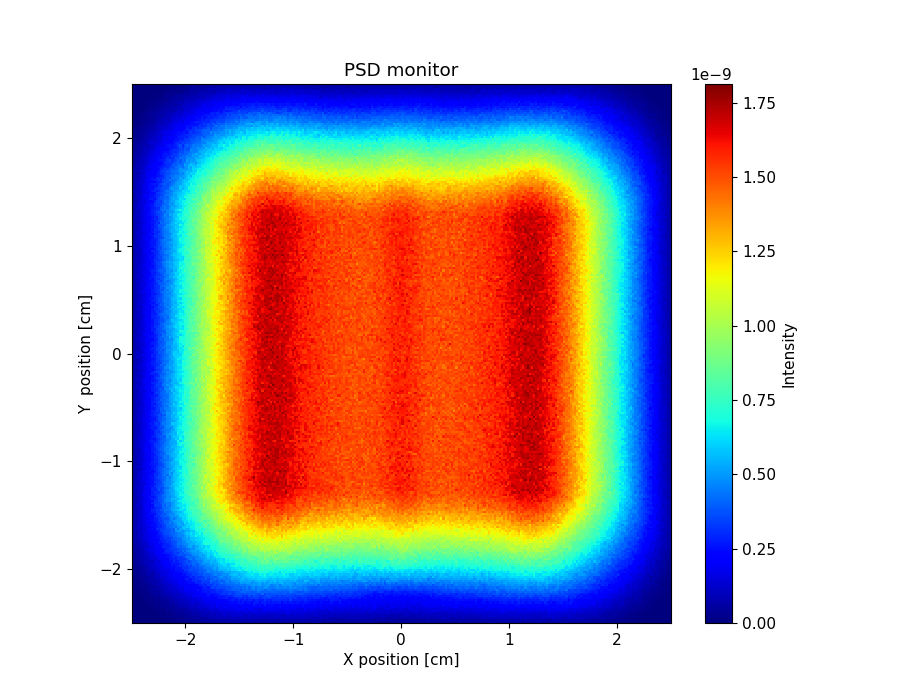

The table this chart was drawn from, first rows:
x_axis, Intensity, Error
0.000000000000000000e+00, 0.000000000000000000e+00, 0.000000000000000000e+00, 0.000000000000000000e+00, 0.000000000000000000e+00, 0.000000000000000000e+00, 0.000000000000000000e+00, 0.000000000000000000e+00, 0.000000000000000000e+00, 0.000000000000000000e+00, 0.000000000000000000e+00, 0.000000000000000000e+00, 0.000000000000000000e+00, 1.599284447000000066e-12, 3.198567200000000172e-12, 1.599291533999999932e-12, 3.998241073000000013e-12, 6.397200076000000258e-12, 4.797899057999999989e-12, 1.119515521999999996e-11, 1.199486971999999976e-11, 2.079111417000000121e-11, 1.599317026000000043e-11, 1.039558663000000005e-11
0.000000000000000000e+00, 0.000000000000000000e+00, 0.000000000000000000e+00, 0.000000000000000000e+00, 0.000000000000000000e+00, 0.000000000000000000e+00, 0.000000000000000000e+00, 0.000000000000000000e+00, 0.000000000000000000e+00, 0.000000000000000000e+00, 0.000000000000000000e+00, 7.996415527000000150e-13, 7.996435839999999743e-13, 2.398930179000000133e-12, 5.597522168999999995e-12, 3.998252614999999664e-12, 7.996524808000000032e-12, 6.397230204999999750e-12, 1.199481009999999992e-11, 1.279452020000000041e-11, 1.599323523999999981e-11, 2.878782023999999886e-11, 1.839227713999999873e-11, 2.878798759999999983e-11
0.000000000000000000e+00, 0.000000000000000000e+00, 0.000000000000000000e+00, 0.000000000000000000e+00, 0.000000000000000000e+00, 0.000000000000000000e+00, 0.000000000000000000e+00, 0.000000000000000000e+00, 0.000000000000000000e+00, 0.000000000000000000e+00, 1.599281880999999910e-12, 7.996426671999999879e-13, 5.597528979000000372e-12, 3.998231745000000380e-12, 1.119509436000000069e-11, 7.996510068999999247e-12, 1.439375343000000074e-11, 1.999142305999999907e-11, 1.999147839000000096e-11, 2.478947706999999878e-11, 2.319017617999999849e-11, 2.319022396000000087e-11, 3.278635033999999925e-11, 2.558937814000000062e-11
0.000000000000000000e+00, 0.000000000000000000e+00, 0.000000000000000000e+00, 0.000000000000000000e+00, 0.000000000000000000e+00, 0.000000000000000000e+00, 0.000000000000000000e+00, 0.000000000000000000e+00, 3.198552900999999964e-12, 3.198570960000000000e-12, 3.198567264000000161e-12, 3.998227373000000183e-12, 6.397178533999999681e-12, 1.439368732999999974e-11, 6.397226195000000182e-12, 1.519343595999999889e-11, 1.759241130000000010e-11, 2.159083571000000055e-11, 2.398985346000000007e-11, 2.239057839000000111e-11, 3.038727898999999787e-11, 3.598504717000000139e-11, 4.238248563999999890e-11, 3.518564680999999746e-11
0.000000000000000000e+00, 0.000000000000000000e+00, 0.000000000000000000e+00, 0.000000000000000000e+00, 0.000000000000000000e+00, 0.000000000000000000e+00, 0.000000000000000000e+00, 7.996399120999999759e-13, 2.398915852000000005e-12, 2.398926378999999959e-12, 5.597528905000000297e-12, 7.196829441999999675e-12, 4.797905091999999950e-12, 1.599307275999999908e-11, 1.279448135000000060e-11, 1.919175040999999919e-11, 1.999148285000000160e-11, 2.398986931000000114e-11, 2.718854719000000042e-11, 3.278635661000000060e-11, 3.678477414999999935e-11, 4.398183581999999889e-11, 3.518558473000000298e-11, 5.197897077999999888e-11
0.000000000000000000e+00, 0.000000000000000000e+00, 0.000000000000000000e+00, 0.000000000000000000e+00, 0.000000000000000000e+00, 0.000000000000000000e+00, 2.398920728999999929e-12, 1.599281916999999979e-12, 3.998208144999999681e-12, 7.996489103999999746e-13, 8.796113168999999366e-12, 1.359405036999999979e-11, 1.599304647999999942e-11, 1.759240079000000082e-11, 1.359420243000000000e-11, 2.638881073999999925e-11, 3.358578891999999874e-11, 3.278631049999999693e-11, 3.518542858000000170e-11, 3.438585444000000020e-11, 5.037921340000000293e-11, 4.877995867999999795e-11, 4.318250553000000083e-11, 5.037966588000000305e-11
0.000000000000000000e+00, 0.000000000000000000e+00, 0.000000000000000000e+00, 0.000000000000000000e+00, 7.996361255999999792e-13, 7.996410045000000443e-13, 7.996399319999999502e-13, 1.599291243000000080e-12, 6.397166796999999756e-12, 5.597549479000000089e-12, 1.279442358999999989e-11, 1.359413913000000062e-11, 1.359420192000000003e-11, 1.599316825999999928e-11, 2.079122125999999872e-11, 2.958748711999999767e-11, 3.358590576999999996e-11, 2.798840485999999983e-11, 4.478152424999999883e-11, 4.398202740999999995e-11, 4.318239445999999714e-11, 5.917602960000000485e-11, 5.597753528999999942e-11, 5.677722844999999789e-11
0.000000000000000000e+00, 0.000000000000000000e+00, 0.000000000000000000e+00, 0.000000000000000000e+00, 0.000000000000000000e+00, 1.599282392000000051e-12, 5.597509256000000231e-12, 3.998235983999999951e-12, 7.996480455000000375e-12, 7.196873989999999606e-12, 1.839201784000000092e-11, 1.679277756999999943e-11, 1.999146684999999882e-11, 2.718850295999999847e-11, 2.878786878999999942e-11, 3.518534042000000121e-11, 3.518542808999999786e-11, 3.678477298999999738e-11, 4.718059860000000194e-11, 4.398218088000000227e-11, 4.878023906999999857e-11, 6.557375593999999826e-11, 6.557409546000000297e-11, 7.197148451999999813e-11
0.000000000000000000e+00, 0.000000000000000000e+00, 7.996368986999999820e-13, 0.000000000000000000e+00, 7.996383791999999521e-13, 3.998221069999999872e-12, 4.797882627000000391e-12, 7.196861229999999833e-12, 1.199478708000000020e-11, 1.359415771000000068e-11, 1.919183865000000037e-11, 2.878772623999999952e-11, 2.159087117999999938e-11, 3.038722311000000051e-11, 4.318201022000000281e-11, 3.598514323000000320e-11, 4.398202139999999680e-11, 5.357812286999999728e-11, 5.837624140999999773e-11, 4.158315156999999802e-11, 7.277092377000000221e-11, 7.277101064000000486e-11, 8.156750017000000141e-11, 9.196392585999999436e-11
0.000000000000000000e+00, 0.000000000000000000e+00, 0.000000000000000000e+00, 1.599286015999999954e-12, 4.797858400000000203e-12, 5.597534683000000304e-12, 9.595790439999999617e-12, 6.397226969999999821e-12, 1.679267755000000050e-11, 1.599316613999999870e-11, 2.319018996000000063e-11, 2.718856088999999863e-11, 2.638889810999999896e-11, 3.598501987000000178e-11, 3.998351980000000317e-11, 4.158290550000000040e-11, 4.158320639000000317e-11, 5.917601292000000427e-11, 5.997591011999999645e-11, 6.797262697999999742e-11, 7.996830786999999950e-11, 8.316723087000000393e-11, 1.023597746999999984e-10, 9.196419941999999847e-11
0.000000000000000000e+00, 0.000000000000000000e+00, 7.996436714000000280e-13, 6.397154921000000203e-12, 3.198585079999999831e-12, 7.196837512999999616e-12, 1.439372331999999984e-11, 1.279448549000000008e-11, 1.759246772999999940e-11, 2.079107733000000062e-11, 2.319018134999999921e-11, 3.598493487999999763e-11, 3.518541487999999702e-11, 4.398177773000000057e-11, 3.518541398999999941e-11, 6.077512397000000613e-11, 5.597720236999999852e-11, 7.277063169999999743e-11, 7.836867553000000336e-11, 7.037206478000000193e-11, 9.356327548999999888e-11, 9.916148264000000474e-11, 1.039596747000000050e-10, 1.039601150000000039e-10
0.000000000000000000e+00, 1.599279201999999906e-12, 1.599283622999999962e-12, 3.998228193999999978e-12, 3.198609255000000054e-12, 1.199477203999999927e-11, 1.839203718000000109e-11, 1.919178025999999865e-11, 1.839216991999999888e-11, 2.239049513000000022e-11, 3.918358914999999976e-11, 3.518530584999999967e-11, 2.798830988999999897e-11, 4.718061905999999889e-11, 5.197886616999999697e-11, 5.517761670000000103e-11, 5.837649283999999973e-11, 7.277080245000000068e-11, 8.076802345000000381e-11, 8.556642626999999775e-11, 1.031594658000000041e-10, 9.836184960000000478e-11, 1.071587834999999939e-10, 1.175553016999999914e-10
0.000000000000000000e+00, 2.398929688999999931e-12, 4.797865548000000355e-12, 6.397181592000000380e-12, 1.359407195999999965e-11, 1.199480205000000012e-11, 1.759246954000000012e-11, 1.679284618999999962e-11, 2.558909695999999922e-11, 3.598492953999999908e-11, 3.518532315999999965e-11, 5.117881050999999927e-11, 4.238261629000000162e-11, 5.757648498999999699e-11, 6.397413069999999652e-11, 7.117146362999999562e-11, 7.676937573999999401e-11, 9.516232557999999656e-11, 8.716558137999999726e-11, 1.023599555999999962e-10, 9.996133385000000236e-11, 1.135561408000000017e-10, 1.231525504999999917e-10, 1.343488516000000027e-10
2.398922292999999975e-12, 1.599284837999999977e-12, 6.397181919999999665e-12, 8.796148699999999488e-12, 1.199475903999999984e-11, 1.679277951999999894e-11, 2.319010508999999913e-11, 1.999153889000000034e-11, 3.518524474000000026e-11, 3.838395447000000015e-11, 4.638083384000000091e-11, 5.997520984999999513e-11, 5.517750291999999933e-11, 6.077534776999999961e-11, 6.877226922999999591e-11, 7.197105449000000289e-11, 9.356286704000000382e-11, 9.196383161999999941e-11, 9.916123651000000257e-11, 1.239520145999999892e-10, 1.031604706000000025e-10, 1.055598169999999995e-10, 1.255523523999999964e-10, 1.207546835999999990e-10
2.398926389000000046e-12, 3.198587416000000016e-12, 3.998239851000000019e-12, 8.796171946000000111e-12, 9.595875790000000419e-12, 1.439383618999999973e-11, 1.759251445999999955e-11, 2.319027540000000019e-11, 3.358594294000000300e-11, 4.718047153000000193e-11, 5.037924638000000323e-11, 4.158308099000000186e-11, 5.757667718999999808e-11, 6.557360521000000592e-11, 8.796499785000000047e-11, 8.156770272000000363e-11, 1.007604874999999967e-10, 9.036473343999999626e-11, 1.255515970999999901e-10, 1.383469729999999966e-10, 1.255519957000000070e-10, 1.391473357999999991e-10, 1.423466785000000099e-10, 1.751347319000000016e-10
3.198585387000000186e-12, 5.597528510999999875e-12, 5.597570398000000242e-12, 1.039549514000000023e-11, 2.079108308999999877e-11, 3.038713448000000201e-11, 2.159089685999999869e-11, 4.158265564000000028e-11, 3.918377756999999803e-11, 5.357795539999999981e-11, 6.957169446000000547e-11, 6.397410728000000304e-11, 6.557361774999999571e-11, 7.357065440999999388e-11, 6.797297332000000542e-11, 1.015601785000000055e-10, 1.159548341000000062e-10, 1.159550139000000001e-10, 1.239522549000000019e-10, 1.303502663999999932e-10, 1.239533816999999932e-10, 1.415467062999999938e-10, 1.663375622999999960e-10, 1.535430221000000034e-10
5.597531229000000055e-12, 9.595823332999999445e-12, 1.599305748999999899e-11, 1.679278489999999946e-11, 2.478947304000000065e-11, 2.718856189999999889e-11, 2.558930871000000029e-11, 3.278628012999999781e-11, 4.398189002999999755e-11, 5.597704128999999859e-11, 6.237467613999999379e-11, 6.237484030999999906e-11, 6.797284497000000080e-11, 8.556626706999999633e-11, 9.916099215000000238e-11, 1.095572995000000026e-10, 9.996153886999999728e-11, 1.399460127000000074e-10, 1.255521693999999877e-10, 1.255523034000000004e-10, 1.679366468000000068e-10, 1.455456229000000073e-10, 1.735362371999999888e-10, 1.695375852999999892e-10
1.039541486999999977e-11, 8.796164729999999694e-12, 1.759242515999999970e-11, 1.999141122999999967e-11, 2.319017843000000140e-11, 3.118698460000000191e-11, 3.598498701999999736e-11, 4.158292058000000006e-11, 5.197866386999999975e-11, 5.917599946999999812e-11, 6.797267402000000390e-11, 7.277104532000000291e-11, 8.956454710999999647e-11, 8.396700853000000271e-11, 1.055588952000000038e-10, 9.996149166000000266e-11, 1.223531489999999981e-10, 1.039602280999999949e-10, 1.503430733000000078e-10, 1.495441786999999934e-10, 1.527433133999999876e-10, 1.775339631000000096e-10, 1.807334384000000001e-10, 1.983275276999999930e-10
1.039548250000000068e-11, 1.679277992999999885e-11, 1.519349895999999972e-11, 2.398983594000000029e-11, 2.239057223999999918e-11, 2.958769843999999946e-11, 4.478141259000000093e-11, 4.638101734999999989e-11, 4.638107802000000034e-11, 6.397417564000000502e-11, 7.596951394000000288e-11, 7.117187715000000427e-11, 8.636575956000000400e-11, 1.015602532000000002e-10, 1.047592639000000003e-10, 1.311496366000000107e-10, 1.311500406999999952e-10, 1.511427612000000117e-10, 1.519431740000000042e-10, 1.695367674999999888e-10, 1.511438029000000023e-10, 1.975277461000000029e-10, 1.919301662000000021e-10, 1.927305789999999947e-10
7.196885966999999993e-12, 1.839212395000000045e-11, 1.759247533000000055e-11, 2.079128869000000114e-11, 3.358600991999999707e-11, 3.678480196000000215e-11, 5.037935265999999737e-11, 5.997559777000000193e-11, 6.397416125000000285e-11, 7.437028519000000094e-11, 6.077591669000000103e-11, 7.916847496999999598e-11, 9.436332726000000370e-11, 1.039595783999999978e-10, 1.231524868999999938e-10, 1.231529008000000033e-10, 1.367480460999999993e-10, 1.615393037000000006e-10, 1.639391138999999875e-10, 1.775340360999999936e-10, 1.759350656000000099e-10, 1.943289875000000029e-10, 2.063256373000000115e-10, 2.215202350999999980e-10
1.359414283999999921e-11, 1.839218153999999848e-11, 1.519354791000000051e-11, 2.958762638999999825e-11, 4.158273430999999819e-11, 3.918386759999999733e-11, 4.957986639999999879e-11, 6.397403486999999387e-11, 5.597766747999999850e-11, 6.397467071999999742e-11, 7.517036886999999478e-11, 9.436311794000000307e-11, 1.023601891000000050e-10, 1.151557446999999957e-10, 1.079587235999999947e-10, 1.567404246000000122e-10, 1.599401345000000024e-10, 1.719356987999999885e-10, 1.743351693999999991e-10, 1.743363329000000019e-10, 2.039253810000000030e-10, 1.983278987999999907e-10, 2.039263871000000119e-10, 2.223211624999999968e-10
6.397285196000000281e-12, 2.558915672999999915e-11, 2.478961243000000066e-11, 2.878809179999999858e-11, 4.638090472000000047e-11, 3.838425851999999957e-11, 4.957990782000000266e-11, 5.277881663999999825e-11, 6.877279012000000288e-11, 8.076807227000000550e-11, 8.796565202000000425e-11, 1.079580269999999997e-10, 1.111569934999999936e-10, 1.359480336000000084e-10, 1.319498525000000091e-10, 1.383480615000000014e-10, 1.503442352999999936e-10, 1.871306699000000064e-10, 1.719368678999999946e-10, 2.111227767999999909e-10, 1.871318801999999974e-10, 2.183214835000000085e-10, 2.375150521000000204e-10, 2.335173574000000176e-10
1.359423436999999938e-11, 2.478958794999999881e-11, 2.878803084000000088e-11, 3.918383481999999715e-11, 4.638105173000000100e-11, 5.357829854999999918e-11, 5.917631339999999420e-11, 8.556592025999999678e-11, 7.437072150999999690e-11, 7.437100201999999371e-11, 9.276396361999999788e-11, 1.095578515999999950e-10, 1.039601201999999940e-10, 1.511426098000000083e-10, 1.551414926999999926e-10, 1.687372447999999899e-10, 1.575418654999999876e-10, 1.967275959000000004e-10, 1.775355881000000106e-10, 2.167214374000000113e-10, 2.271179538999999982e-10, 2.327173991000000127e-10, 2.199225821999999994e-10, 2.591089267999999855e-10
2.239052394000000037e-11, 2.398991426999999931e-11, 2.159107629000000113e-11, 3.598525516999999867e-11, 5.197900474000000039e-11, 4.878028932000000012e-11, 5.837667934999999398e-11, 7.916864686000000182e-11, 9.436290162000000486e-11, 8.156809296999999465e-11, 1.119567208000000008e-10, 1.167552501999999974e-10, 1.479436245999999874e-10, 1.487439057999999944e-10, 1.375485331999999992e-10, 1.615399032999999978e-10, 1.839324026999999992e-10, 1.727366518000000021e-10, 2.311164302000000128e-10, 2.167221175000000000e-10, 2.367157511999999879e-10, 2.431137506000000142e-10, 2.503119142000000124e-10, 2.647076707999999959e-10
2.239058650999999869e-11, 3.198663096999999889e-11, 3.118718789000000003e-11, 4.318245738999999695e-11, 5.357820324999999909e-11, 6.077566565000000604e-11, 7.596979883999999609e-11, 7.916877415999999453e-11, 9.996089763999999644e-11, 1.079581593000000017e-10, 1.095581728999999963e-10, 1.327496933000000075e-10, 1.279517734000000041e-10, 1.663375473999999906e-10, 1.591412329999999872e-10, 1.847323404000000116e-10, 1.695382628999999926e-10, 1.879320848000000055e-10, 2.183210970000000083e-10, 2.231204141999999879e-10, 2.647063389000000122e-10, 2.479126750999999836e-10, 2.759037121999999895e-10, 2.655082512000000206e-10
2.079134083000000086e-11, 2.718872541999999894e-11, 3.518560070999999992e-11, 4.078345901999999957e-11, 5.597753731999999962e-11, 5.837680983000000209e-11, 6.157570777000000045e-11, 9.436313590999999503e-11, 1.039598170999999967e-10, 1.071586851000000017e-10, 1.175553496999999933e-10, 1.351487712999999918e-10, 1.527426125000000127e-10, 1.487445337999999950e-10, 1.639392933000000070e-10, 1.711373697999999904e-10, 1.863322368999999999e-10, 2.151227116999999880e-10, 2.487109759000000236e-10, 2.367163610999999813e-10, 2.559095631000000207e-10, 2.647077235999999747e-10, 2.583106294000000186e-10, 3.246882385999999772e-10
2.798843508000000047e-11, 3.438583448999999999e-11, 4.078355667000000263e-11, 4.958008486000000017e-11, 5.757680806999999996e-11, 6.877280310999999778e-11, 9.516273760000000112e-11, 8.316761119000000634e-11, 1.031600955999999993e-10, 1.199542130999999893e-10, 1.367481395999999919e-10, 1.527424934000000054e-10, 1.503439145999999991e-10, 1.551427542999999971e-10, 1.887312128000000060e-10, 2.007275633999999969e-10, 2.143229352000000041e-10, 2.367155574000000118e-10, 2.527104990000000091e-10, 2.343180469000000051e-10, 2.639080388999999986e-10, 2.775040154999999929e-10, 3.022963657000000111e-10, 3.046968707999999823e-10
2.958783058000000013e-11, 4.078336776000000053e-11, 3.918428158999999753e-11, 6.477420416000000450e-11, 5.677755633999999685e-11, 7.836917252999999946e-11, 9.916139220999999874e-11, 1.071586831000000005e-10, 1.191543449000000074e-10, 1.327497593000000069e-10, 1.111583129999999960e-10, 1.695367767999999910e-10, 1.687376342999999983e-10, 1.719369627000000105e-10, 1.791349860000000020e-10, 1.959294034000000003e-10, 2.279191341999999976e-10, 2.047273375000000046e-10, 2.719039618999999762e-10, 2.551112140999999852e-10, 2.663081546999999809e-10, 2.551124876000000127e-10, 2.911002447999999943e-10, 3.286885720999999911e-10
2.878828863000000138e-11, 3.598524694000000135e-11, 4.958007493999999832e-11, 5.037996515999999875e-11, 7.517048742000000021e-11, 8.796585844999999966e-11, 1.007612112999999944e-10, 1.015609777000000016e-10, 9.836269810000000022e-11, 1.111581194999999974e-10, 1.447457288000000072e-10, 1.599409324000000009e-10, 1.399488410999999987e-10, 1.871317785999999905e-10, 1.895315745000000046e-10, 2.199211990000000022e-10, 2.383152617000000249e-10, 2.511118606999999781e-10, 2.607091754999999898e-10, 3.014952822000000159e-10, 2.751049434000000154e-10, 2.855026395999999821e-10, 3.166933680999999836e-10, 3.318883925000000031e-10
4.078349876999999829e-11, 4.078355114999999686e-11, 5.437836564000000251e-11, 7.676962115999999933e-11, 7.996868775999999617e-11, 8.476708917000000255e-11, 9.836228304999999489e-11, 1.023609655999999977e-10, 1.191550134000000024e-10, 1.375485873000000013e-10, 1.343500387000000062e-10, 1.535436517999999889e-10, 1.775355281000000018e-10, 1.903310824000000079e-10, 2.063260959000000113e-10, 2.303179845999999926e-10, 2.279192398000000069e-10, 2.663068705000000215e-10, 2.703057458000000143e-10, 2.871009413000000192e-10, 2.879012872000000022e-10, 3.222906549000000187e-10, 3.134942162999999763e-10, 3.278909849000000012e-10
4.318242884999999793e-11, 4.558172678000000150e-11, 5.677752133000000281e-11, 6.077619332000000466e-11, 7.517069043999999397e-11, 9.596298285999999841e-11, 1.023611369000000028e-10, 1.047602616000000043e-10, 1.431463920000000027e-10, 1.383486344999999896e-10, 1.399485449999999990e-10, 1.687380347000000097e-10, 1.879319568000000091e-10, 2.055264136000000107e-10, 2.183225147000000092e-10, 2.367155169000000175e-10, 2.495129028000000081e-10, 2.671075038000000088e-10, 2.863012710999999836e-10, 3.094938922000000001e-10, 2.879027581999999789e-10, 3.230911240000000212e-10, 3.254919014999999816e-10, 3.422865738999999785e-10
3.278670589999999900e-11, 3.438631438000000269e-11, 6.397481838999999639e-11, 7.357113118999999834e-11, 8.796622420999999884e-11, 8.876610976000000530e-11, 1.039605646000000049e-10, 1.079596121000000003e-10, 1.303512824999999949e-10, 1.471458771000000050e-10, 1.679386132999999884e-10, 1.767358503000000006e-10, 2.055265199000000106e-10, 2.223200954999999948e-10, 2.231210636000000074e-10, 2.303193789999999962e-10, 2.463141107999999823e-10, 2.679077706000000076e-10, 2.871014601999999795e-10, 3.086945311999999750e-10, 3.302894001999999874e-10, 3.646795161999999997e-10, 3.798746672999999922e-10, 3.702782975999999865e-10
3.438636315999999918e-11, 5.197945925000000071e-11, 5.437881180000000286e-11, 7.756964363000000340e-11, 8.796608117000000157e-11, 9.079949318000000457e-11, 1.183553028999999919e-10, 1.175559161000000101e-10, 1.503441994000000084e-10, 1.487457430999999920e-10, 1.855325513999999975e-10, 1.943296765000000065e-10, 1.975292280000000086e-10, 2.295181967000000086e-10, 2.487126133999999769e-10, 2.631086413000000234e-10, 2.902993726000000015e-10, 2.839032504000000119e-10, 2.982984219999999744e-10, 3.318877527000000150e-10, 3.470840114999999975e-10, 3.174948667999999858e-10, 3.774759764999999988e-10, 3.758769936000000209e-10
3.118772925999999686e-11, 5.597811887000000090e-11, 6.077630944000000319e-11, 7.517111425000000566e-11, 8.716713216000000131e-11, 8.556790478000000112e-11, 1.199552199999999987e-10, 1.423477213999999883e-10, 1.599413481999999889e-10, 1.679387537999999888e-10, 1.711377021000000045e-10, 2.159228480999999890e-10, 2.063273996999999949e-10, 2.343177135000000129e-10, 2.191235484000000080e-10, 2.775040405999999848e-10, 3.030961171000000031e-10, 3.030973464999999955e-10, 3.094956565000000137e-10, 3.406857617000000076e-10, 3.406867155999999928e-10, 3.790751577000000040e-10, 3.654803378000000214e-10, 4.262625074999999870e-10
3.438651185999999778e-11, 6.157576543000000595e-11, 6.637426496000000047e-11, 9.036542030999999630e-11, 8.796666795000000490e-11, 1.119580782000000025e-10, 1.511439135999999919e-10, 1.431473352999999882e-10, 1.471462567000000045e-10, 1.759364406000000087e-10, 1.911317625999999933e-10, 2.071266795999999958e-10, 2.183226769000000059e-10, 2.143248850000000116e-10, 2.415163559999999999e-10, 2.615096414999999742e-10, 2.958991860000000153e-10, 3.166931408000000236e-10, 3.390867311000000053e-10, 3.278911907000000101e-10, 3.470854562000000204e-10, 3.494861572999999755e-10, 3.966709216999999847e-10, 3.910740003000000118e-10
5.197978449999999944e-11, 5.677799365000000017e-11, 6.237609207000000563e-11, 8.636713483000000077e-11, 9.036578859999999920e-11, 1.103588460000000002e-10, 1.231544633999999942e-10, 1.343511629000000025e-10, 1.607414739000000064e-10, 1.591430237999999999e-10, 2.063264516000000066e-10, 1.991294006000000109e-10, 2.319192914000000099e-10, 2.407168060000000014e-10, 2.855007196999999950e-10, 2.919008217000000137e-10, 2.895019999999999997e-10, 2.982996942000000044e-10, 3.342889388000000109e-10, 3.502851984000000066e-10, 3.710782052000000105e-10, 4.158649629000000173e-10, 4.006708151000000192e-10, 4.318626708000000251e-10
4.638202762999999890e-11, 5.997686305000000597e-11, 8.956570328999999892e-11, 8.636718918999999467e-11, 1.127578094999999991e-10, 1.159569200999999954e-10, 1.407479790000000081e-10, 1.295530345999999951e-10, 1.767364343000000017e-10, 1.815352105999999954e-10, 2.079262917000000011e-10, 1.975306200000000108e-10, 2.455142067000000153e-10, 2.495139071999999804e-10, 2.567128828000000079e-10, 2.855031051999999924e-10, 2.879036658000000246e-10, 3.246918696000000118e-10, 3.422866136999999821e-10, 3.694791991999999772e-10, 3.782772828999999902e-10, 4.342601102000000005e-10, 4.254638813000000112e-10, 4.574558381999999979e-10
4.798136046000000018e-11, 7.437133888999999851e-11, 6.957387807000000551e-11, 9.276555045000000175e-11, 1.151569414000000047e-10, 1.263530337999999954e-10, 1.335509605000000022e-10, 1.687389858000000062e-10, 1.807353196999999972e-10, 1.887332137999999914e-10, 2.095261553999999964e-10, 2.239218646000000108e-10, 2.575109905999999946e-10, 2.591111923000000170e-10, 2.847040271000000239e-10, 2.975004698999999968e-10, 3.222924199000000230e-10, 3.150960613999999845e-10, 3.518850546000000202e-10, 3.558846137000000007e-10, 3.750790909999999846e-10, 4.278629800999999816e-10, 4.278643805000000016e-10, 4.638542610999999875e-10
5.757775696000000198e-11, 7.357178456999999488e-11, 7.197304674999999425e-11, 1.071596785999999968e-10, 1.031615890000000019e-10, 1.351505268000000002e-10, 1.559436932999999897e-10, 1.463473719999999990e-10, 1.927310446999999888e-10, 1.943316191000000099e-10, 2.135255565000000020e-10, 2.007307796000000117e-10, 2.383185449000000073e-10, 2.831031224999999867e-10, 2.855038132000000133e-10, 3.014993695999999908e-10, 3.246922026000000166e-10, 3.454870438000000196e-10, 3.758774138999999824e-10, 3.790769443999999788e-10, 4.070695418999999936e-10, 4.174674588000000005e-10, 4.286650686000000077e-10, 4.766515772000000477e-10
6.477524488999999362e-11, 6.957374289000000438e-11, 8.236927972000000261e-11, 9.996329184999999527e-11, 1.359498990000000060e-10, 1.279533319999999927e-10, 1.559433126999999962e-10, 1.671405010000000023e-10, 1.655412984999999881e-10, 2.167243271999999928e-10, 2.023292810999999897e-10, 2.375183015000000156e-10, 2.487152270999999961e-10, 2.839034694000000156e-10, 2.967006603000000164e-10, 3.286910676000000132e-10, 3.254931020000000251e-10, 3.302928534999999872e-10, 3.542850082000000058e-10, 4.006707204000000130e-10, 4.038719376999999880e-10, 4.286654473999999808e-10, 4.278664721000000070e-10, 5.014448644000000316e-10
6.717461893000000526e-11, 7.437189974000000400e-11, 8.796721888000000208e-11, 1.231540354999999895e-10, 1.127589961000000055e-10, 1.375504528999999926e-10, 1.551443452999999914e-10, 1.679405715999999977e-10, 1.919326775999999978e-10, 1.959314311000000044e-10, 1.999306090999999943e-10, 2.527138322999999914e-10, 2.503153162999999827e-10, 2.703091485999999753e-10, 3.110962274999999875e-10, 3.406877715999999820e-10, 3.414889056999999999e-10, 3.774772396999999784e-10, 3.862751318000000230e-10, 4.198655731000000003e-10, 4.246664403999999926e-10, 4.622551774000000031e-10, 4.790520793999999687e-10, 4.550607969999999916e-10
5.677869049000000048e-11, 7.757106846999999744e-11, 7.437258739999999835e-11, 1.135584452000000007e-10, 1.095602324999999961e-10, 1.591431856000000093e-10, 1.647411684000000068e-10, 1.903329783000000070e-10, 1.751387284999999887e-10, 2.223228565999999892e-10, 2.263220945999999879e-10, 2.399181449000000087e-10, 2.895034332000000128e-10, 2.959015397000000137e-10, 3.366891412999999948e-10, 3.590817664999999849e-10, 3.702800429000000085e-10, 3.958732669000000203e-10, 4.054696316000000038e-10, 4.070724704000000007e-10, 4.390623488999999766e-10, 4.550585974999999853e-10, 4.686554279000000009e-10, 5.022456708000000187e-10
7.277277822999999804e-11, 7.837099112000000269e-11, 7.917065336999999980e-11, 1.223552606999999990e-10, 1.359509927000000008e-10, 1.407495149999999901e-10, 1.463485759999999961e-10, 1.727394409999999966e-10, 1.999302077999999985e-10, 2.247230260000000025e-10, 2.415179841000000189e-10, 2.527148922000000249e-10, 2.743083956999999825e-10, 3.238926816999999864e-10, 3.430875187000000196e-10, 3.622816254000000029e-10, 3.686802541000000015e-10, 3.718813765000000025e-10, 4.182674464000000190e-10, 3.934769141000000195e-10, 4.758515047000000480e-10, 5.046448309999999793e-10, 5.118436088000000024e-10, 4.694575046999999975e-10
5.118069169000000018e-11, 8.876736245999999496e-11, 9.356611336000000631e-11, 1.031626210999999999e-10, 1.383505659999999963e-10, 1.415497555999999931e-10, 1.503472275000000084e-10, 2.015305626999999930e-10, 1.975320104999999960e-10, 2.439159970000000054e-10, 2.287223097000000114e-10, 3.110956380000000188e-10, 2.927019289000000194e-10, 3.278919400000000000e-10, 3.262936708000000043e-10, 3.502872454999999896e-10, 3.790784550999999753e-10, 3.830781500000000147e-10, 4.102709803999999800e-10, 3.870785348999999743e-10, 5.150414107000000285e-10, 4.334664160999999864e-10, 5.198423295000000021e-10, 5.582315358000000345e-10
6.237696457999999522e-11, 7.837136664999999555e-11, 9.916436536999999735e-11, 1.359515587999999883e-10, 1.191577173000000026e-10, 1.543457612000000109e-10, 1.551459453000000103e-10, 1.743401950000000050e-10, 1.887355415999999975e-10, 2.327212563000000034e-10, 2.503158396999999940e-10, 2.687107367999999813e-10, 2.927034329000000087e-10, 2.951035776999999754e-10, 3.246945050000000015e-10, 3.446904169000000186e-10, 3.918744303000000013e-10, 4.150687143000000182e-10, 4.326644144999999814e-10, 4.590574489999999839e-10, 4.390657638000000060e-10, 4.846518994999999897e-10, 4.942514408000000038e-10, 5.670309932000000230e-10
7.037427847000000382e-11, 8.237021629000000139e-11, 9.916371445000000029e-11, 1.175580879999999875e-10, 1.263555066000000011e-10, 1.543462227000000091e-10, 1.743397434999999997e-10, 1.871361644999999923e-10, 2.143271547999999971e-10, 2.487168032000000109e-10, 2.351211937000000120e-10, 2.719104283999999964e-10, 3.015014598000000148e-10, 2.999028881000000157e-10, 3.334934501000000013e-10, 3.454904095000000076e-10, 4.158693765999999900e-10, 4.150701174000000171e-10, 4.262671178999999860e-10, 4.494627882000000179e-10, 4.694575161000000235e-10, 5.110450929999999870e-10, 5.374387961000000458e-10, 5.030494740999999619e-10
7.757174473999999782e-11, 7.037484974999999498e-11, 9.756548654000000612e-11, 1.231569440999999948e-10, 1.399509916999999929e-10, 1.519472712999999881e-10, 1.903348451999999958e-10, 1.895353783000000096e-10, 1.871366118000000017e-10, 2.311221362000000109e-10, 2.599141546999999821e-10, 2.823074875000000057e-10, 2.863058540000000151e-10, 3.270935322000000211e-10, 3.438895799999999783e-10, 3.894764175999999826e-10, 3.950757745000000205e-10, 4.630565848000000205e-10, 4.222694934000000043e-10, 4.630584382000000112e-10, 4.846530076000000186e-10, 5.318397093000000055e-10, 5.198465810999999619e-10, 5.134475269000000117e-10
6.877553043000000440e-11, 7.917206010000000632e-11, 9.436665899000000348e-11, 1.207576985999999882e-10, 1.359530661999999990e-10, 1.495480905999999930e-10, 1.719418040999999942e-10, 2.071297632000000052e-10, 2.311228609000000059e-10, 2.447179880000000108e-10, 2.631138161999999830e-10, 2.717594864999999980e-10, 3.326922808000000147e-10, 3.166981062999999852e-10, 3.518880596000000165e-10, 3.910781747999999756e-10, 3.942768756999999843e-10, 4.294665978999999953e-10, 4.566608418999999752e-10, 4.950495602999999682e-10, 5.190446845000000111e-10, 5.054487906000000418e-10, 5.190470115000000167e-10, 5.838296744000000335e-10
6.957542406000000001e-11, 7.757259153000000229e-11, 9.436708335000000417e-11, 1.215577363999999904e-10, 1.287554599000000092e-10, 1.703418390999999953e-10, 1.607452292000000125e-10, 2.191260050999999948e-10, 2.055318283000000118e-10, 2.455194260999999974e-10, 2.759096057000000215e-10, 2.743111162000000246e-10, 3.214968943000000083e-10, 3.326942193999999900e-10, 3.662843958999999954e-10, 3.694845640000000239e-10, 3.718855807999999770e-10, 4.270685927000000099e-10, 4.750551739999999789e-10, 4.334696863999999775e-10, 4.782569614999999793e-10, 5.190460725000000110e-10, 5.342426338999999808e-10, 6.062237189999999834e-10
3.998592108999999704e-11, 8.237121233000000639e-11, 1.039638506999999987e-10, 1.151602498999999985e-10, 1.359535063999999882e-10, 1.583463286999999918e-10, 2.095294803999999965e-10, 2.095294726000000114e-10, 2.279242322999999905e-10, 2.287252649999999952e-10, 2.919053268999999907e-10, 3.182972020999999863e-10, 3.143003317999999812e-10, 3.638852767000000003e-10, 3.870789287999999981e-10, 4.022757860999999997e-10, 4.174717972999999814e-10, 4.606593949999999824e-10, 4.878528940999999879e-10, 4.910517902999999898e-10, 4.982515814000000001e-10, 5.166476230999999825e-10, 5.958270350000000258e-10, 6.086246206999999573e-10
6.557698752000000323e-11, 7.917194258000000052e-11, 1.023648440000000005e-10, 1.143610582000000032e-10, 1.527481640999999992e-10, 1.599460922999999972e-10, 1.687441248000000065e-10, 2.127300433000000073e-10, 2.559163738999999845e-10, 2.431207064999999874e-10, 2.551172107000000153e-10, 2.943073253000000193e-10, 3.430912942999999890e-10, 3.422932565000000039e-10, 3.870792261999999953e-10, 3.670876797000000232e-10, 4.294691136000000225e-10, 4.742570717999999695e-10, 4.606623417000000065e-10, 4.790584129000000479e-10, 5.502386335999999912e-10, 5.582387964000000188e-10, 6.014272393000000294e-10, 5.950291695000000142e-10
5.997927905000000477e-11, 8.557089900000000349e-11, 9.756643840999999757e-11, 1.335546914000000072e-10, 1.431520740999999966e-10, 1.543490925999999888e-10, 1.935359839000000094e-10, 2.231263537999999916e-10, 2.407218101999999886e-10, 2.751107061999999945e-10, 2.743114664999999845e-10, 3.286961035999999994e-10, 3.159014114000000224e-10, 3.446933211000000084e-10, 3.622887904000000225e-10, 4.270699419000000004e-10, 4.174720695999999868e-10, 4.326695591999999947e-10, 4.750584329000000474e-10, 5.038512302000000417e-10, 5.206480223999999504e-10, 5.566396035000000359e-10, 5.526421433000000230e-10, 6.110248718000000274e-10
6.877651805999999841e-11, 7.517431864000000107e-11, 1.031648745999999986e-10, 1.167608079000000101e-10, 1.263576014000000084e-10, 1.695437000999999906e-10, 1.967352719999999951e-10, 2.151301980999999928e-10, 2.247271405999999931e-10, 2.831089564999999812e-10, 2.935063276999999994e-10, 3.206990319999999985e-10, 3.286980298999999901e-10, 3.766837055000000211e-10, 3.846816468000000167e-10, 4.318682188999999805e-10, 4.462673819000000176e-10, 4.478662532000000216e-10, 5.102498796999999489e-10, 5.438407301000000364e-10, 5.566369282000000070e-10, 5.926292857000000107e-10, 6.414167636000000253e-10, 6.110263037000000430e-10
7.037593094000000551e-11, 8.157265720999999796e-11, 9.676757733999999832e-11, 1.159613927999999957e-10, 1.367550591999999926e-10, 1.607469090999999903e-10, 2.071330609999999896e-10, 2.135309224000000009e-10, 2.327256987000000087e-10, 2.567178043000000216e-10, 2.767130895999999936e-10, 3.119025558999999958e-10, 3.151023261000000240e-10, 3.318981024999999861e-10, 4.038768944000000220e-10, 4.222720879000000124e-10, 4.190753826999999893e-10, 4.726600210999999631e-10, 5.102496397999999494e-10, 5.102526516999999723e-10, 5.582398984999999796e-10, 5.238492932999999822e-10, 6.030297392999999730e-10, 6.678129754999999814e-10
5.518159900000000251e-11, 8.317209570000000013e-11, 1.143620235999999983e-10, 1.207605296000000004e-10, 1.287581812000000000e-10, 1.719440851999999959e-10, 1.926926235000000013e-10, 1.855406793000000010e-10, 2.079338158000000115e-10, 2.423240866999999808e-10, 3.302975296999999918e-10, 3.215005894999999959e-10, 3.342974791999999909e-10, 3.470937593999999797e-10, 4.190738851000000037e-10, 4.014792668999999801e-10, 4.550657101999999974e-10, 4.254754269000000070e-10, 4.990544715999999558e-10, 5.230502418000000226e-10, 5.606386892000000210e-10, 6.158264889000000325e-10, 6.302228219000000256e-10, 6.430208484999999628e-10
6.717743186999999604e-11, 7.997358763000000485e-11, 1.007668026000000006e-10, 1.263586321000000121e-10, 1.367557690000000081e-10, 1.727446018000000031e-10, 1.815415930000000091e-10, 2.375246147000000023e-10, 2.247288103000000102e-10, 2.767139116999999996e-10, 3.143032595999999976e-10, 3.231000535000000221e-10, 3.295003783999999853e-10, 3.694884988999999915e-10, 4.070772375999999868e-10, 4.254737123000000059e-10, 4.454698854999999896e-10, 4.446702298999999818e-10, 4.950574886000000504e-10, 5.134537211000000267e-10, 5.718374508999999854e-10, 5.798366132999999654e-10, 6.230279471000000390e-10, 6.838113966000000002e-10
6.557829616999999449e-11, 7.357622956000000205e-11, 1.031662759000000030e-10, 1.215604543999999956e-10, 1.343563931000000038e-10, 1.775431996999999972e-10, 1.655476173000000038e-10, 2.207311525999999964e-10, 2.407250884000000004e-10, 2.455238132999999967e-10, 3.127053196999999819e-10, 3.119057221999999786e-10, 3.638907256000000019e-10, 3.566927444000000056e-10, 4.030801636999999804e-10, 4.414709334000000041e-10, 4.854582496000000201e-10, 4.846602386000000117e-10, 5.334471842999999840e-10, 5.110556610999999710e-10, 5.510440427999999599e-10, 6.270263291000000347e-10, 6.654159838999999867e-10, 6.750150507000000274e-10
5.678144363000000197e-11, 7.677526523999999785e-11, 7.437584472000000073e-11, 1.223608438999999908e-10, 1.455537627000000080e-10, 1.551517088000000061e-10, 1.975375253999999968e-10, 2.175321184000000054e-10, 2.391258442999999880e-10, 2.815136074000000006e-10, 2.927109918000000004e-10, 3.127064776000000073e-10, 3.550943333999999862e-10, 3.806872523999999836e-10, 3.974840725999999860e-10, 4.430709997000000065e-10, 4.774615980000000290e-10, 4.886578720999999921e-10, 5.502428117999999797e-10, 5.598419724999999487e-10, 5.614434726999999549e-10, 5.630455264000000382e-10, 6.254280417999999542e-10, 6.758160465999999592e-10
6.078016787000000004e-11, 7.437613979000000078e-11, 1.007681083000000015e-10, 1.183625105000000038e-10, 1.375565992999999993e-10, 1.687471376999999977e-10, 2.031373541000000033e-10, 2.135350175000000028e-10, 2.559220208999999937e-10, 2.527232242999999847e-10, 2.735178434000000178e-10, 3.151061327000000177e-10, 3.606931081000000176e-10, 3.662925915000000089e-10, 4.062810855999999981e-10, 4.246766885999999826e-10, 4.798611774999999570e-10, 4.726658132999999657e-10, 5.118559682000000479e-10, 5.230523249999999844e-10, 5.630451555000000341e-10, 6.206310109000000181e-10, 6.310274168999999573e-10, 6.446266393999999934e-10
6.877791970000000490e-11, 7.597577820999999785e-11, 1.063665532000000040e-10, 1.231609547000000029e-10, 1.503534740000000051e-10, 1.847427435999999941e-10, 1.799447011000000039e-10, 2.191332188999999908e-10, 2.351293541000000052e-10, 2.775170070000000252e-10, 2.967115373000000074e-10, 3.319018112000000235e-10, 3.454983123999999911e-10, 3.678927461999999977e-10, 4.230771487000000256e-10, 4.326755289000000125e-10, 4.766653787999999499e-10, 4.894618670000000071e-10, 5.126591913999999567e-10, 5.374530496000000441e-10, 5.894392999999999665e-10, 6.070347275000000405e-10, 6.710186193000000398e-10, 6.910136439000000002e-10
... 190 more rows
